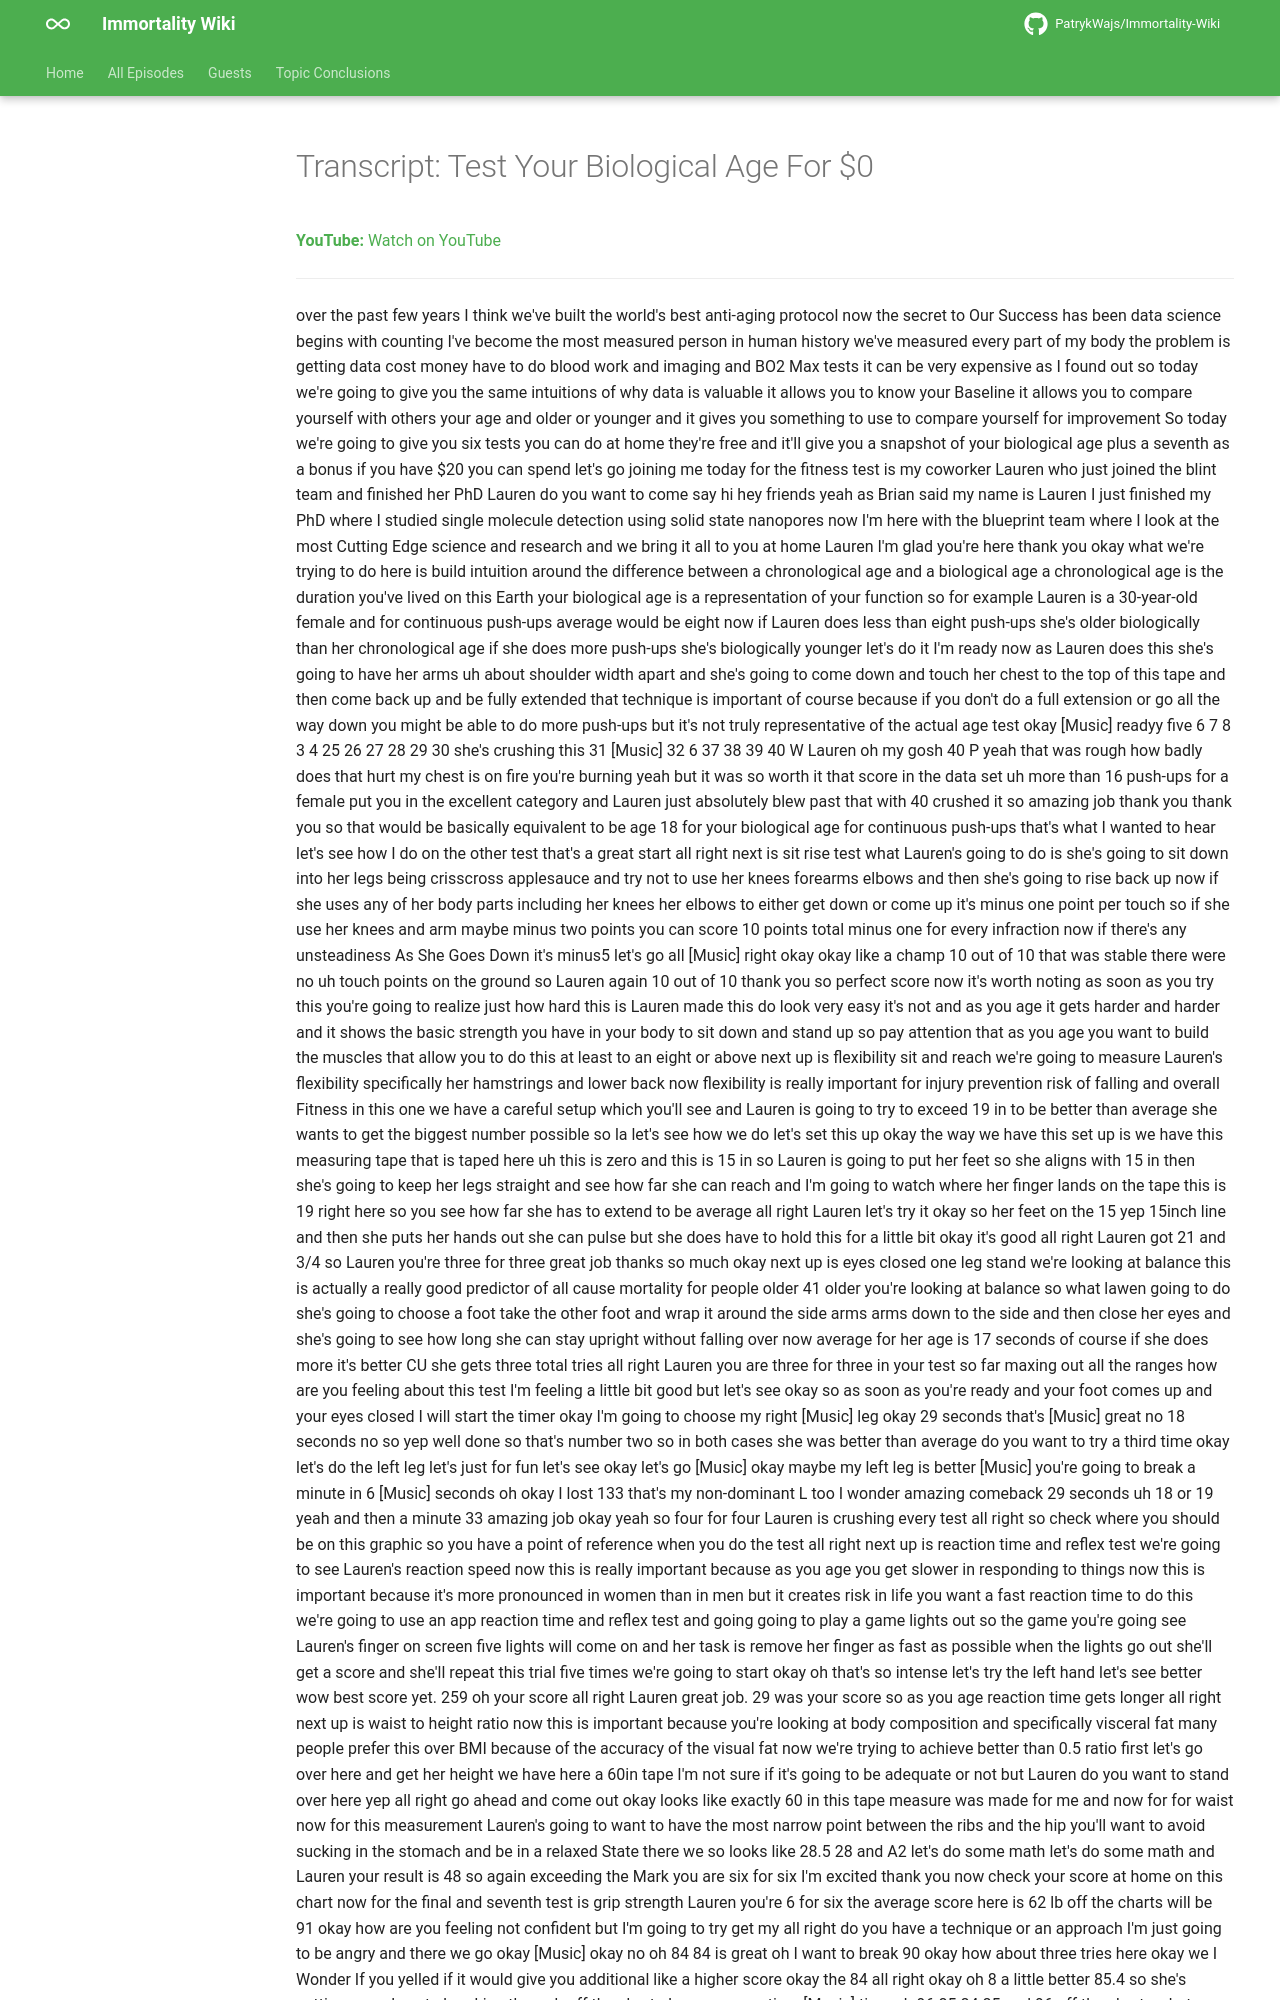

repository: PatrykWajs/Immortality-Wiki · page: Episodes/EP-76 - Test Your Biological Age For $0/transcript/index.html · generator: mkdocs

---
title: "Transcript: Test Your Biological Age For $0"
search:
  exclude: true
---

# Transcript: Test Your Biological Age For $0

**YouTube:** [Watch on YouTube](https://www.youtube.com/watch?v=veJzV8iA6gg)

---
